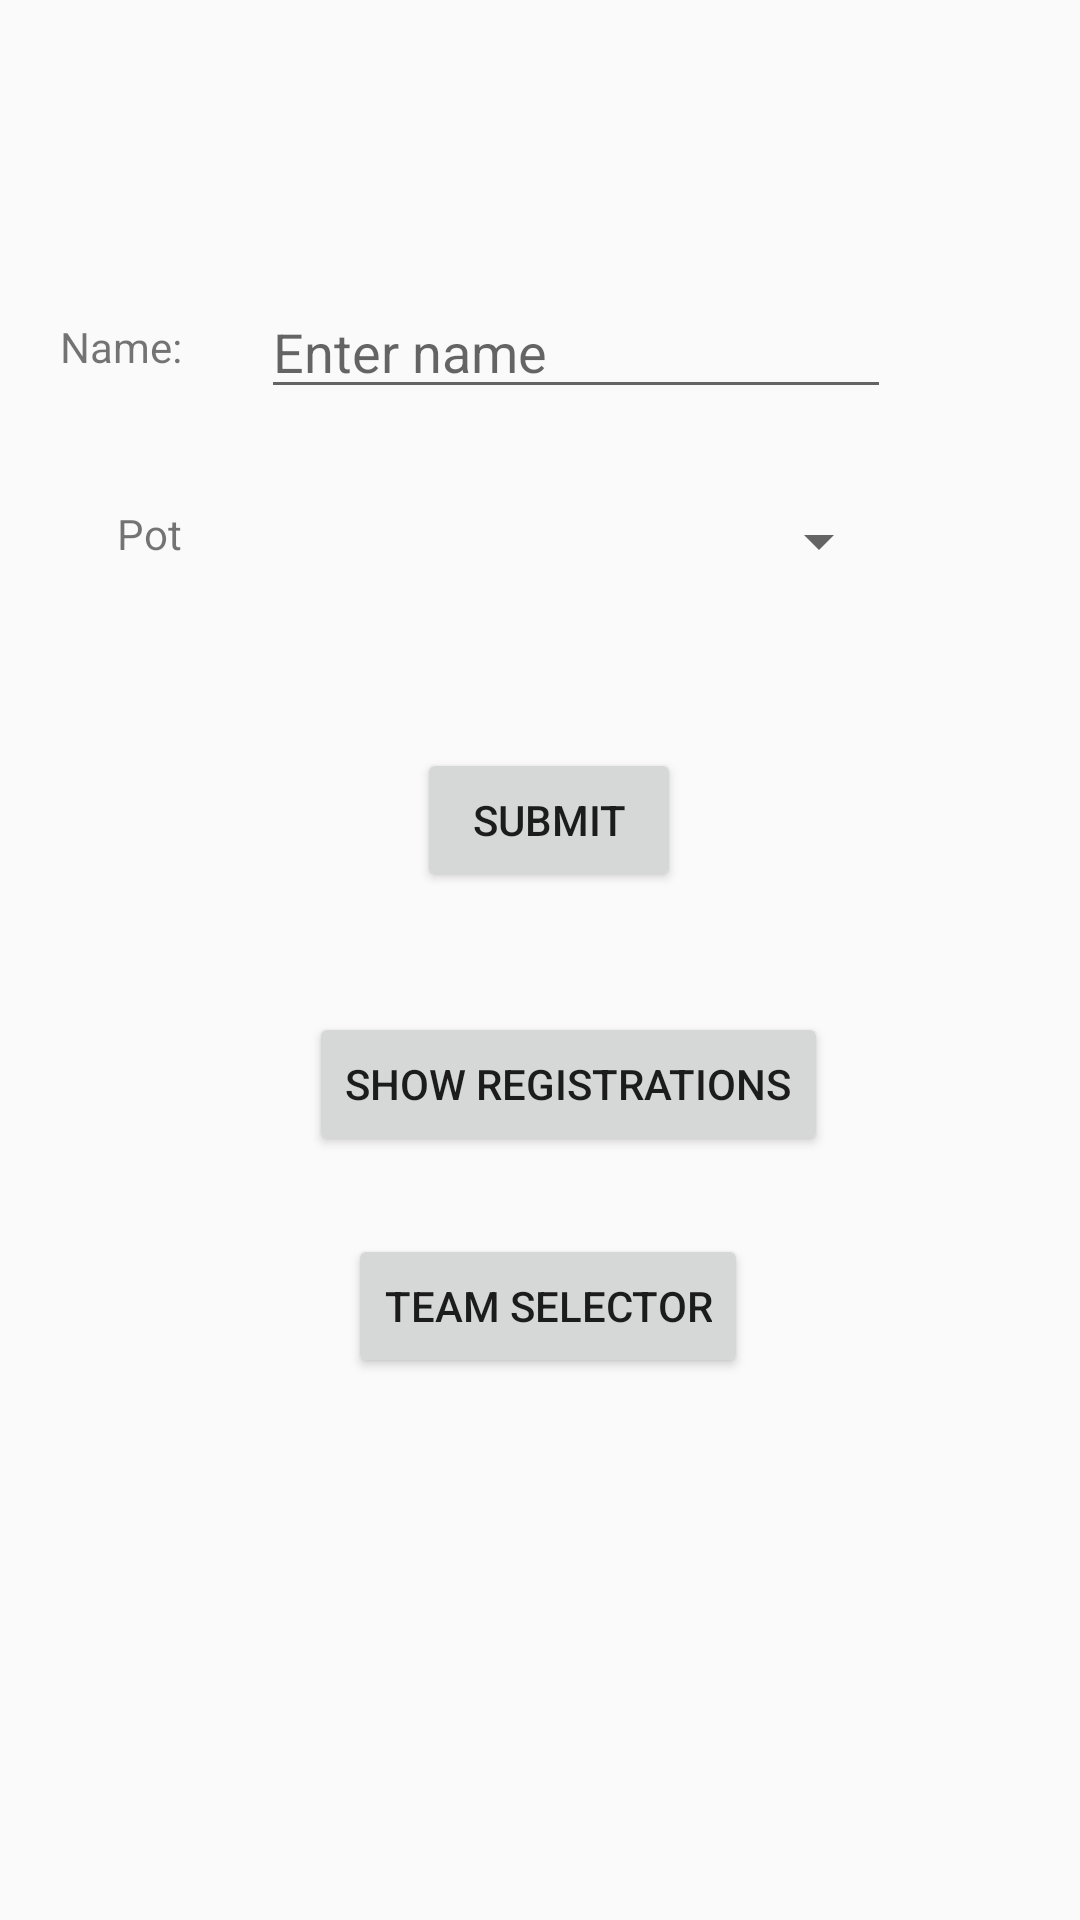

Android layout source for this screen:
<!-- AndroidManifest.xml: application theme MyMaterialTheme -->
<!-- res/layout/fragment_register.xml -->
<?xml version="1.0" encoding="utf-8"?>

<RelativeLayout xmlns:android="http://schemas.android.com/apk/res/android"
    xmlns:app="http://schemas.android.com/apk/res-auto"
    xmlns:tools="http://schemas.android.com/tools"
    android:layout_width="match_parent"
    android:layout_height="match_parent"
    tools:context="ldq.app.com.qmqpots.MainActivity">

    <EditText
        android:id="@+id/editText_name"
        android:layout_width="wrap_content"
        android:layout_height="wrap_content"
        android:layout_alignParentEnd="true"
        android:layout_alignParentTop="true"
        android:layout_marginEnd="63dp"
        android:layout_marginTop="95dp"
        android:ems="10"
        android:hint="Enter name"
        android:inputType="textPersonName" />

    <Spinner
        android:id="@+id/spinner_pots"
        android:layout_width="match_parent"
        android:layout_height="wrap_content"
        android:layout_alignEnd="@+id/editText_name"
        android:layout_alignStart="@+id/editText_name"
        android:layout_below="@+id/editText_name"
        android:layout_marginTop="32dp" />

    <TextView
        android:id="@+id/textView_name"
        android:layout_width="wrap_content"
        android:layout_height="wrap_content"
        android:layout_alignParentStart="true"
        android:layout_alignTop="@+id/editText_name"
        android:layout_marginStart="20dp"
        android:layout_marginTop="11dp"
        android:text="Name:" />

    <TextView
        android:id="@+id/textView_pot"
        android:layout_width="wrap_content"
        android:layout_height="wrap_content"
        android:layout_alignEnd="@+id/textView_name"
        android:layout_alignTop="@+id/spinner_pots"
        android:text="Pot" />

    <Button
        android:id="@+id/btn_submit"
        android:layout_width="wrap_content"
        android:layout_height="wrap_content"
        android:layout_alignStart="@+id/spinner_pots"
        android:layout_below="@+id/spinner_pots"
        android:layout_marginStart="52dp"
        android:layout_marginTop="57dp"
        android:text="Submit" />

    <Button
        android:id="@+id/btn_show"
        android:layout_width="wrap_content"
        android:layout_height="wrap_content"
        android:layout_alignStart="@+id/spinner_pots"
        android:layout_below="@+id/btn_submit"
        android:layout_marginStart="16dp"
        android:layout_marginTop="40dp"
        android:text="Show registrations" />

    <Button
        android:id="@+id/btn_team"
        android:layout_width="wrap_content"
        android:layout_height="wrap_content"
        android:layout_alignStart="@+id/btn_show"
        android:layout_below="@+id/btn_show"
        android:layout_marginStart="13dp"
        android:layout_marginTop="26dp"
        android:text="Team Selector" />

</RelativeLayout>
<!-- resources referenced by this layout -->
<resources>
  <style name="MyMaterialTheme" parent="MyMaterialTheme.Base">
  
      </style>
  <style name="MyMaterialTheme.Base" parent="Theme.AppCompat.Light.DarkActionBar">
          <item name="windowNoTitle">true</item>
          <item name="windowActionBar">false</item>
          <item name="colorPrimary">@color/colorPrimary</item>
          <item name="colorPrimaryDark">@color/colorPrimaryDark</item>
          <item name="colorAccent">@color/colorAccent</item>
      </style>
  <color name="colorPrimary">#3F51B5</color>
  <color name="colorPrimaryDark">#303F9F</color>
  <color name="colorAccent">#FF4081</color>
</resources>
